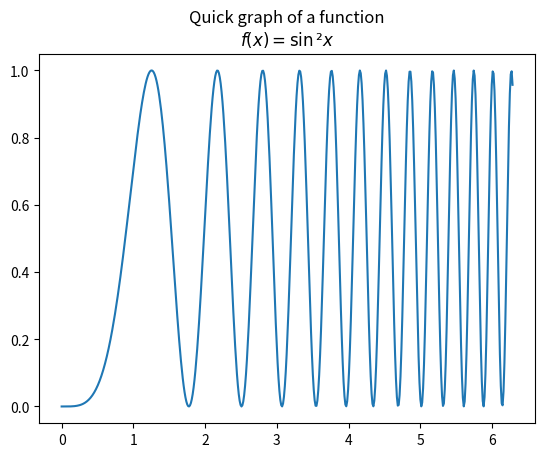

Source code (Python):
import matplotlib.pyplot as plt
import numpy as np

domain = np.linspace(0,2*np.pi,500)
image = np.vectorize(lambda x: np.sin(x**2)**2)(domain)

plt.title('Quick graph of a function\n'+r'$f(x)=\sin²{x}$')
plt.plot(domain, image)
plt.savefig('graph.png')
plt.savefig('graph.svg', format='svg')

svg_string = open('graph.svg','r').read() 
svg_string = svg_string.replace('<metadata'+svg_string.split('metadata')[1]+'metadata>','') 
open('graph.svg','+w').write(svg_string) 
